Labelled photos from "defect_type", an image-classification folder in iz0301/AFRL-Capstone-2020. The possible labels are: eraser mark defect, none, pencil mark defect.

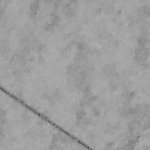
Label: none

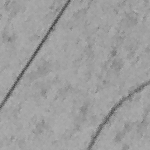
Label: pencil mark defect

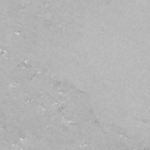
Label: eraser mark defect

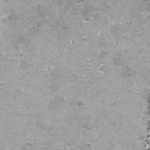
Label: none

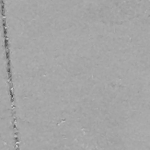
Label: eraser mark defect

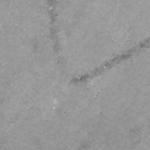
Label: pencil mark defect
